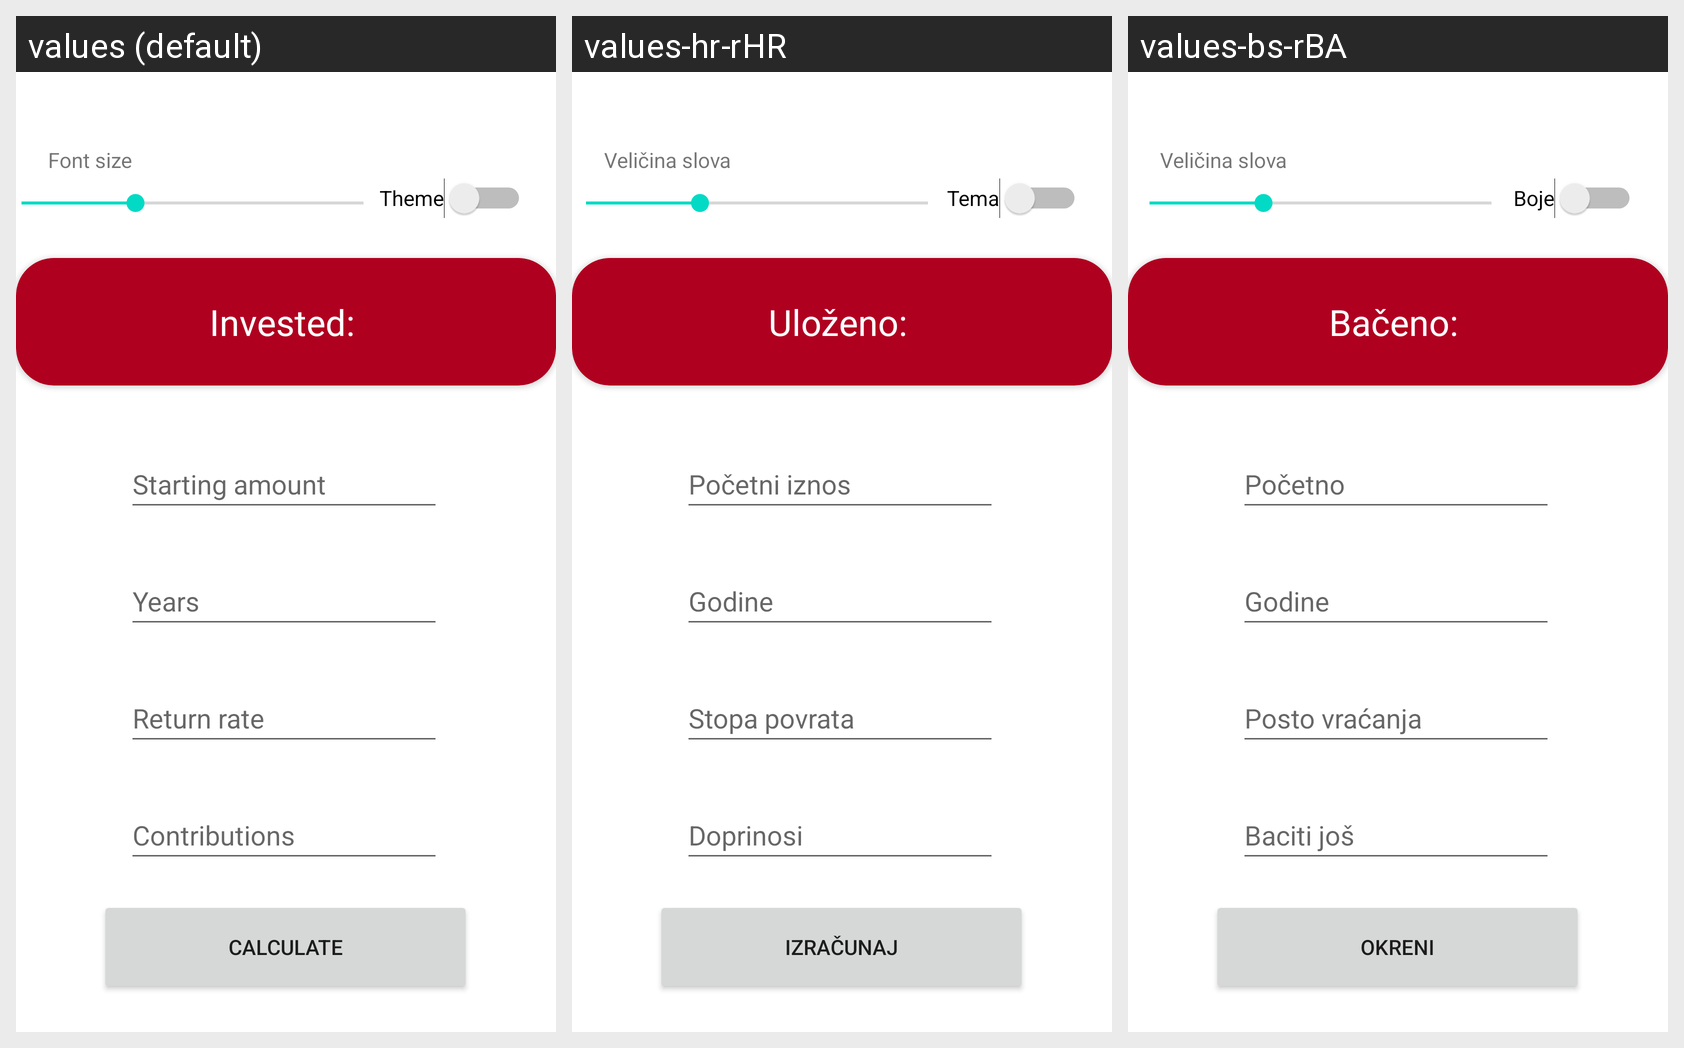

Locale-by-locale string values for the Android screen shown in this grid:
Android screen res/layout/activity_main.xml rendered under 3 locales, left to right: values (default), values-hr-rHR, values-bs-rBA. Device: Nexus 5 (rendered at 1080×1920; each locale shown at half size, 540×960, under a caption strip naming it); theme Theme.KalkulatorRaic.
Strings drawn on this screen, with the default value and each locale's value (text and hints the layout hard-codes, and strings that could not be matched under every locale, appear in the picture but are not listed):

starting_amount
  values: Starting amount
  values-hr-rHR: Početni iznos
  values-bs-rBA: Početno

contributions
  values: Contributions
  values-hr-rHR: Doprinosi
  values-bs-rBA: Baciti još

return_rate
  values: Return rate
  values-hr-rHR: Stopa povrata
  values-bs-rBA: Posto vraćanja

calculate
  values: Calculate
  values-hr-rHR: Izračunaj
  values-bs-rBA: Okreni

years
  values: Years
  values-hr-rHR: Godine
  values-bs-rBA: Godine

investText
  values: Invested: 
  values-hr-rHR: Uloženo: 
  values-bs-rBA: Bačeno: 

theme
  values: Theme
  values-hr-rHR: Tema
  values-bs-rBA: Boje

fontView
  values: Font size
  values-hr-rHR: Veličina slova
  values-bs-rBA: Veličina slova
